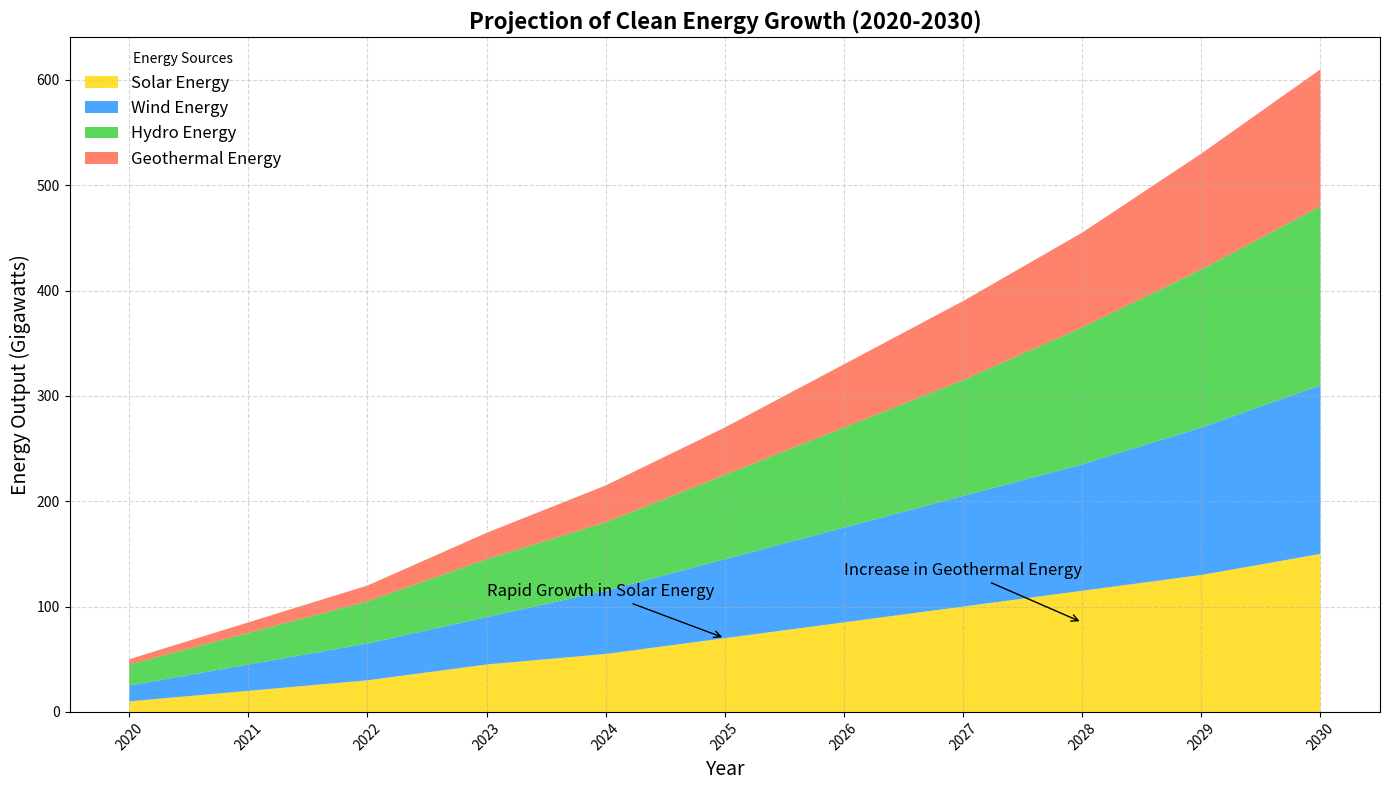

Write Python code to recreate this figure.
import matplotlib.pyplot as plt
import numpy as np

# Backstory:
# The chart shows the projected growth of various clean energy sources from 2020 to 2030.
# The data represents fictional estimates of solar, wind, hydro, and geothermal energy.
years = np.arange(2020, 2031)

# Artificial data for clean energy sources across years
solar_energy = [10, 20, 30, 45, 55, 70, 85, 100, 115, 130, 150]
wind_energy = [15, 25, 35, 45, 60, 75, 90, 105, 120, 140, 160]
hydro_energy = [20, 30, 40, 55, 65, 80, 95, 110, 130, 150, 170]
geothermal_energy = [5, 10, 15, 25, 35, 45, 60, 75, 90, 110, 130]

# Colors for the energy sources
colors = ['#FFD700', '#1E90FF', '#32CD32', '#FF6347']

# Initialize the plot
fig, ax = plt.subplots(figsize=(14, 8))

# Create the stacked area chart
ax.stackplot(years, solar_energy, wind_energy, hydro_energy, geothermal_energy, 
             labels=['Solar Energy', 'Wind Energy', 'Hydro Energy', 'Geothermal Energy'],
             colors=colors, alpha=0.8)

# Add title and labels
ax.set_title('Projection of Clean Energy Growth (2020-2030)', fontsize=16, fontweight='bold', ha='center')
ax.set_xlabel('Year', fontsize=14)
ax.set_ylabel('Energy Output (Gigawatts)', fontsize=14)

# Customize x-axis
ax.set_xticks(years)
ax.set_xticklabels(years, rotation=45)

# Add legend
ax.legend(loc='upper left', fontsize=12, title='Energy Sources', frameon=False)

# Add grid for better readability
ax.grid(True, linestyle='--', alpha=0.5)

# Highlight significant trends with annotations
ax.annotate('Rapid Growth in Solar Energy', xy=(2025, 70), xytext=(2023, 110),
            arrowprops=dict(facecolor='black', arrowstyle='->'),
            fontsize=12, color='black')

ax.annotate('Increase in Geothermal Energy', xy=(2028, 85), xytext=(2026, 130),
            arrowprops=dict(facecolor='black', arrowstyle='->'),
            fontsize=12, color='black')

# Adjust layout to ensure no overlap
plt.tight_layout()

# Display the plot
plt.show()
